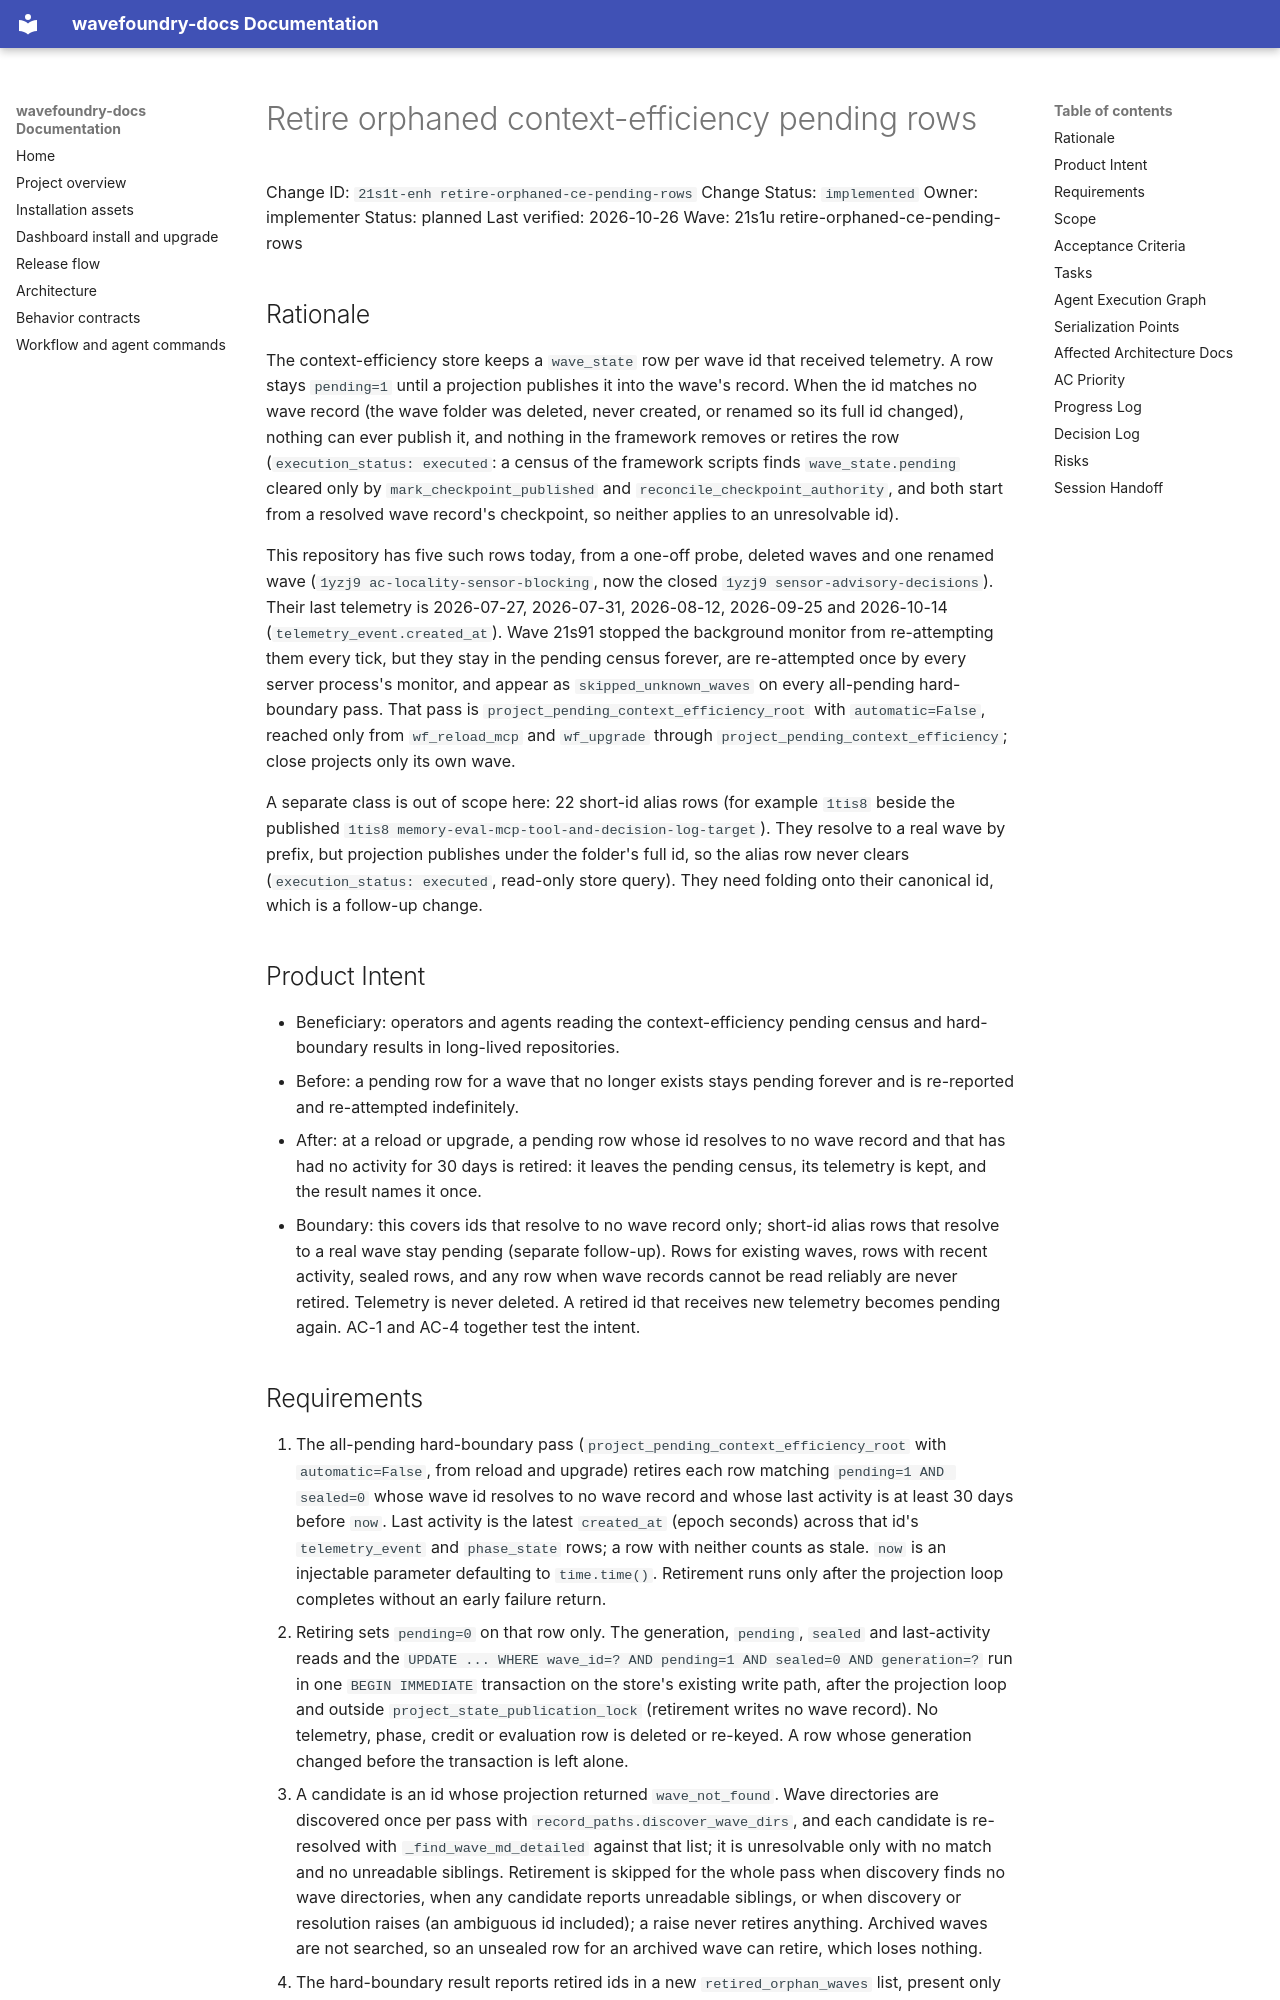

repository: coryhacking/wavefoundry · page: waves/21s1u retire-orphaned-ce-pending-rows/21s1t-enh retire-orphaned-ce-pending-rows/index.html · generator: mkdocs

# Retire orphaned context-efficiency pending rows

Change ID: `21s1t-enh retire-orphaned-ce-pending-rows`
Change Status: `implemented`
Owner: implementer
Status: planned
Last verified: 2026-10-26
Wave: 21s1u retire-orphaned-ce-pending-rows

## Rationale

The context-efficiency store keeps a `wave_state` row per wave id that received telemetry. A row stays `pending=1` until a projection publishes it into the wave's record. When the id matches no wave record (the wave folder was deleted, never created, or renamed so its full id changed), nothing can ever publish it, and nothing in the framework removes or retires the row (`execution_status: executed`: a census of the framework scripts finds `wave_state.pending` cleared only by `mark_checkpoint_published` and `reconcile_checkpoint_authority`, and both start from a resolved wave record's checkpoint, so neither applies to an unresolvable id).

This repository has five such rows today, from a one-off probe, deleted waves and one renamed wave (`1yzj9 ac-locality-sensor-blocking`, now the closed `1yzj9 sensor-advisory-decisions`). Their last telemetry is 2026-07-27, 2026-07-31, 2026-08-12, 2026-09-25 and 2026-10-14 (`telemetry_event.created_at`). Wave 21s91 stopped the background monitor from re-attempting them every tick, but they stay in the pending census forever, are re-attempted once by every server process's monitor, and appear as `skipped_unknown_waves` on every all-pending hard-boundary pass. That pass is `project_pending_context_efficiency_root` with `automatic=False`, reached only from `wf_reload_mcp` and `wf_upgrade` through `project_pending_context_efficiency`; close projects only its own wave.

A separate class is out of scope here: 22 short-id alias rows (for example `1tis8` beside the published `1tis8 memory-eval-mcp-tool-and-decision-log-target`). They resolve to a real wave by prefix, but projection publishes under the folder's full id, so the alias row never clears (`execution_status: executed`, read-only store query). They need folding onto their canonical id, which is a follow-up change.

## Product Intent

- Beneficiary: operators and agents reading the context-efficiency pending census and hard-boundary results in long-lived repositories.
- Before: a pending row for a wave that no longer exists stays pending forever and is re-reported and re-attempted indefinitely.
- After: at a reload or upgrade, a pending row whose id resolves to no wave record and that has had no activity for 30 days is retired: it leaves the pending census, its telemetry is kept, and the result names it once.
- Boundary: this covers ids that resolve to no wave record only; short-id alias rows that resolve to a real wave stay pending (separate follow-up). Rows for existing waves, rows with recent activity, sealed rows, and any row when wave records cannot be read reliably are never retired. Telemetry is never deleted. A retired id that receives new telemetry becomes pending again. AC-1 and AC-4 together test the intent.
